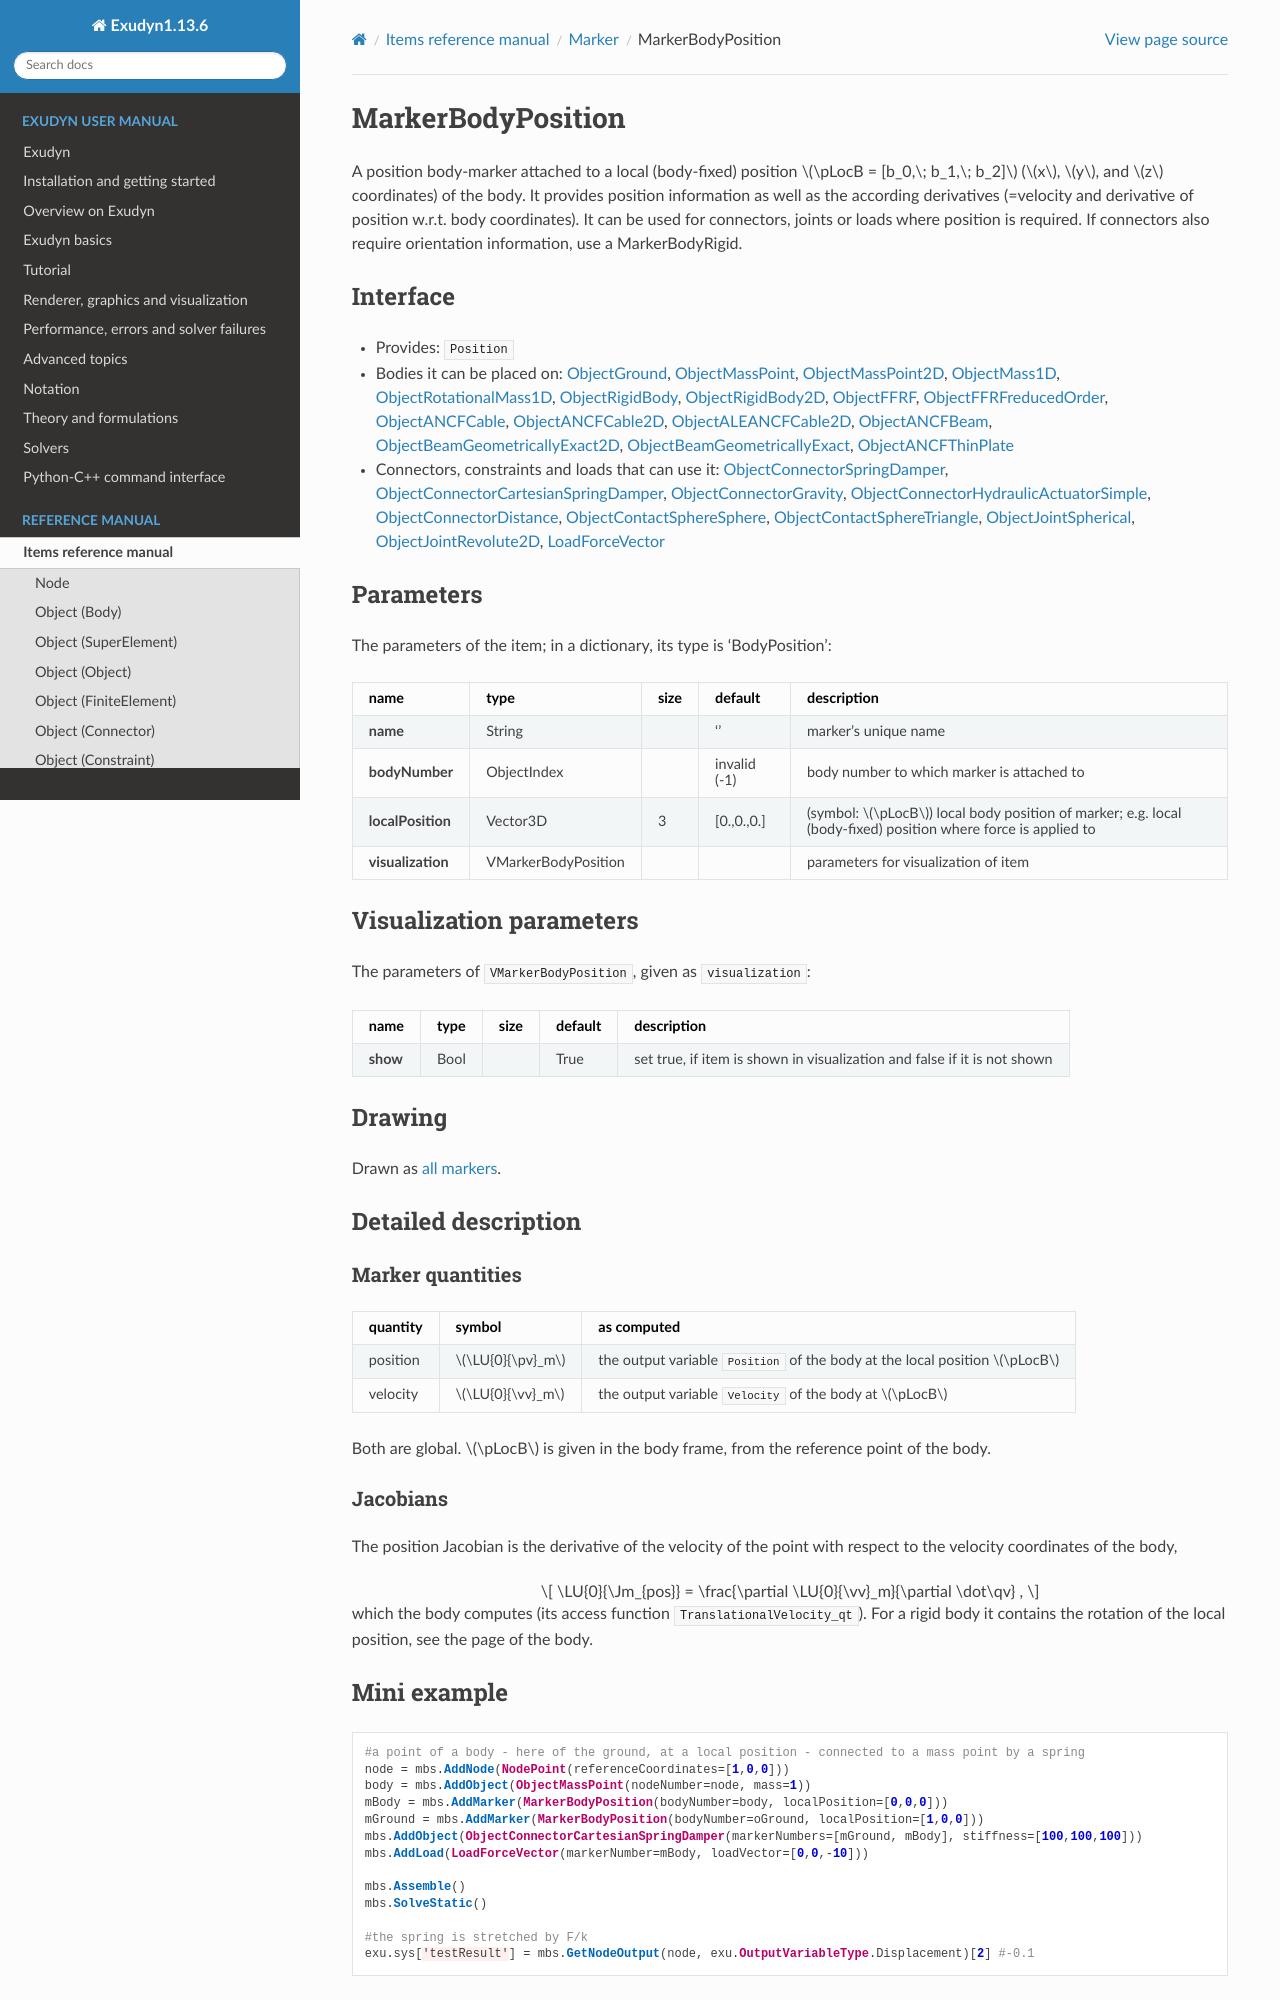

repository: jgerstmayr/EXUDYN · page: docs/generated/items/MarkerBodyPosition.html · generator: sphinx

<!-- GENERATED by tools/generators/itemDocsEmitter.py from definitions/ - do not edit -->
```{raw} latex
\clearpage
```

(sec-item-markerbodyposition)=
# MarkerBodyPosition

A position body-marker attached to a local (body-fixed) position $\pLocB = [b_0,\; b_1,\; b_2]$ ($x$, $y$, and $z$ coordinates) of the body. It provides position information as well as the according derivatives (=velocity and derivative of position w.r.t. body coordinates). It can be used for connectors, joints or loads where position is required. If connectors also require orientation information, use a MarkerBodyRigid.

## Interface

- Provides: `Position`
- Bodies it can be placed on: [](#sec-item-objectground), [](#sec-item-objectmasspoint), [](#sec-item-objectmasspoint2d), [](#sec-item-objectmass1d), [](#sec-item-objectrotationalmass1d), [](#sec-item-objectrigidbody), [](#sec-item-objectrigidbody2d), [](#sec-item-objectffrf), [](#sec-item-objectffrfreducedorder), [](#sec-item-objectancfcable), [](#sec-item-objectancfcable2d), [](#sec-item-objectaleancfcable2d), [](#sec-item-objectancfbeam), [](#sec-item-objectbeamgeometricallyexact2d), [](#sec-item-objectbeamgeometricallyexact), [](#sec-item-objectancfthinplate)
- Connectors, constraints and loads that can use it: [](#sec-item-objectconnectorspringdamper), [](#sec-item-objectconnectorcartesianspringdamper), [](#sec-item-objectconnectorgravity), [](#sec-item-objectconnectorhydraulicactuatorsimple), [](#sec-item-objectconnectordistance), [](#sec-item-objectcontactspheresphere), [](#sec-item-objectcontactspheretriangle), [](#sec-item-objectjointspherical), [](#sec-item-objectjointrevolute2d), [](#sec-item-loadforcevector)

## Parameters

The parameters of the item; in a dictionary, its type is 'BodyPosition':

| name | type | size | default | description |
|---|---|---|---|---|
| **name** | String |  | '' | marker's unique name |
| **bodyNumber** | ObjectIndex |  | invalid (-1) | body number to which marker is attached to |
| **localPosition** | Vector3D | 3 | [0.,0.,0.] | (symbol: $\pLocB$) local body position of marker; e.g. local (body-fixed) position where force is applied to |
| **visualization** | VMarkerBodyPosition |  |  | parameters for visualization of item |

## Visualization parameters

The parameters of `VMarkerBodyPosition`, given as `visualization`:

| name | type | size | default | description |
|---|---|---|---|---|
| **show** | Bool |  | True | set true, if item is shown in visualization and false if it is not shown |

## Drawing

Drawn as [all markers](#sec-drawing-markers).
(description-markerbodyposition)=
## Detailed description

### Marker quantities

| quantity | symbol | as computed |
|---|---|---|
| position | $\LU{0}{\pv}_m$ | the output variable `Position` of the body at the local position $\pLocB$ |
| velocity | $\LU{0}{\vv}_m$ | the output variable `Velocity` of the body at $\pLocB$ |

Both are global. $\pLocB$ is given in the body frame, from the reference point of the body.

### Jacobians

The position Jacobian is the derivative of the velocity of the point with respect to the velocity
coordinates of the body,

$$
\LU{0}{\Jm_{pos}} = \frac{\partial \LU{0}{\vv}_m}{\partial \dot\qv} ,
$$

which the body computes (its access function `TranslationalVelocity_qt`). For a rigid body it
contains the rotation of the local position, see the page of the body.

(miniexample-markerbodyposition)=
